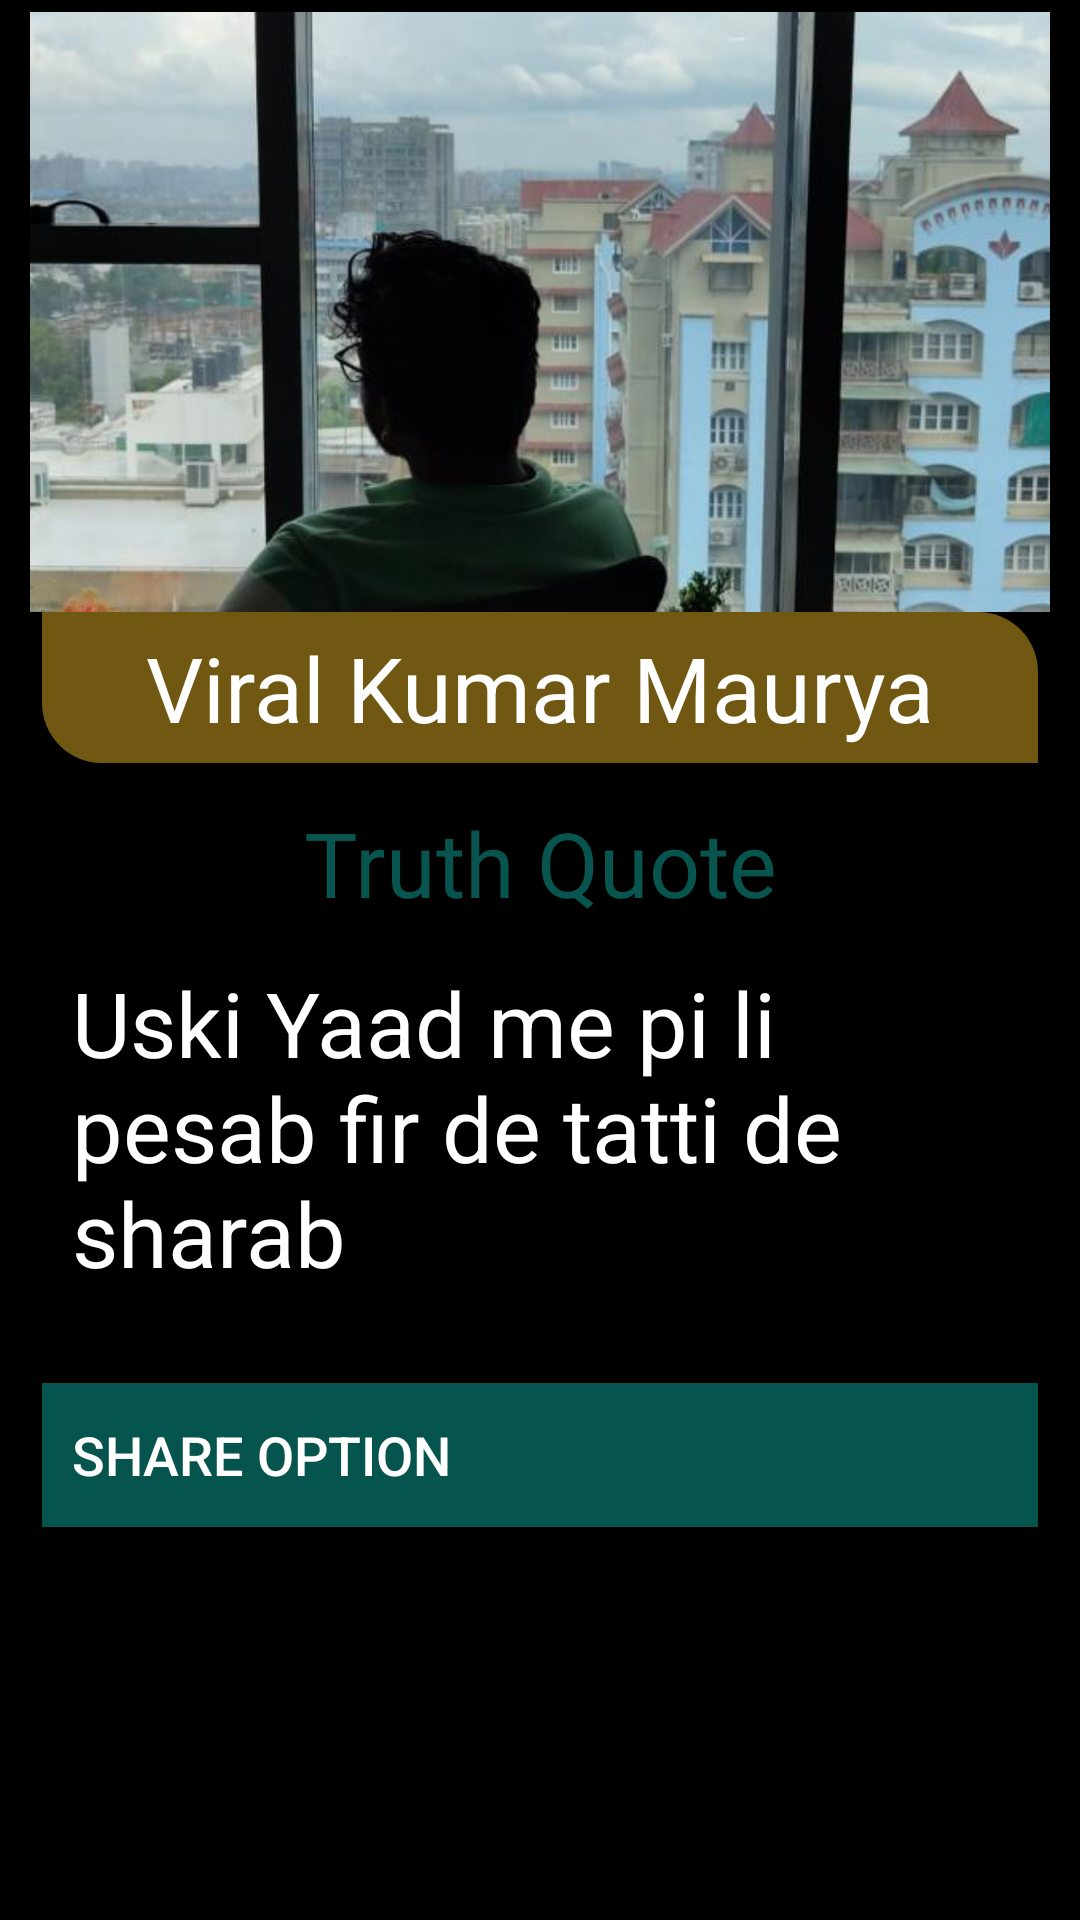

Layout XML and referenced resources for this Android screen:
<!-- AndroidManifest.xml: application theme Theme.All_Android -->
<!-- res/layout/activity_implicite_intents.xml -->
<?xml version="1.0" encoding="utf-8"?>
<LinearLayout xmlns:android="http://schemas.android.com/apk/res/android"
    xmlns:app="http://schemas.android.com/apk/res-auto"
    xmlns:tools="http://schemas.android.com/tools"
    android:layout_width="match_parent"
    android:layout_height="match_parent"
    android:background="@color/black"
    android:orientation="vertical"
    android:paddingLeft="10dp"
    android:paddingRight="10dp"
    tools:context=".ImpliciteIntents">

    <ImageView
        android:id="@+id/imageBackside"
        android:layout_width="wrap_content"
        android:layout_height="200dp"
        android:layout_marginTop="4dp"
        android:fitsSystemWindows="true"
        android:scaleType="centerCrop"
        app:layout_constraintBottom_toBottomOf="parent"
        app:layout_constraintEnd_toEndOf="parent"
        app:layout_constraintHorizontal_bias="0.314"
        app:layout_constraintStart_toStartOf="parent"
        app:layout_constraintTop_toTopOf="parent"
        app:layout_constraintVertical_bias="0.008"
        app:srcCompat="@drawable/backside" />

    <LinearLayout
        android:id="@+id/layoutbelowimage"
        android:layout_width="match_parent"
        android:layout_height="500dp"
        android:layout_marginLeft="4dp"
        android:layout_marginRight="4dp"
        android:orientation="vertical"
        app:layout_constraintBottom_toBottomOf="parent"
        app:layout_constraintTop_toBottomOf="@+id/imageBackside"
        tools:layout_editor_absoluteX="16dp">

        <TextView
            android:id="@+id/textView3"
            android:layout_width="match_parent"
            android:layout_height="wrap_content"
            android:background="@drawable/textviewbg"
            android:gravity="center"
            android:padding="5dp"
            android:text="Viral Kumar Maurya"
            android:textColor="@color/white"
            android:textSize="30sp" />

        <TextView
            android:id="@+id/textViewQuote"
            android:layout_width="match_parent"
            android:layout_height="wrap_content"
            android:layout_marginTop="10dp"
            android:fontFamily="@font/halant_bold"
            android:gravity="center"
            android:padding="3dp"
            android:text="@string/truth"
            android:textColor="@color/green"
            android:textSize="30sp" />

        <TextView
            android:id="@+id/textView4"
            android:layout_width="match_parent"
            android:layout_height="wrap_content"
            android:padding="10dp"
            android:text="@string/quote"
            android:textColor="@color/white"
            android:textSize="30dp" />

        <Button
            android:id="@+id/share"
            android:layout_width="match_parent"
            android:layout_height="wrap_content"
            android:background="@color/green"
            android:drawableRight="@drawable/share"
            android:drawableTint="#fff"
            android:paddingLeft="10dp"
            android:paddingRight="10dp"
            android:text="Share Option"
            android:gravity="center_vertical"
            android:layout_marginTop="20dp"
            android:textColor="@color/white"
            android:textSize="18sp" />
    </LinearLayout>

</LinearLayout>
<!-- resources referenced by this layout -->
<resources>
  <color name="black">#FF000000</color>
  <color name="green">#F0075A53</color>
  <color name="white">#FFFFFFFF</color>
  <!-- drawable backside: jpg bitmap (drawable, 46665 bytes) -->
  <!-- drawable textviewbg (drawable) -->
  <?xml version="1.0" encoding="utf-8"?>
  <shape xmlns:android="http://schemas.android.com/apk/res/android">
  
      <solid
          android:color="#D5876A16"
          />
      <corners
          android:bottomLeftRadius="20dp"
          android:topRightRadius="20dp"
  
          />
  </shape>
  <string name="quote">Uski Yaad me pi li pesab fir de tatti de sharab</string>
  <string name="truth">Truth Quote</string>
  <style name="Theme.All_Android" parent="Theme.AppCompat.Light.NoActionBar">
          
          <item name="colorPrimary">@color/purple_500</item>
          <item name="colorPrimaryVariant">@color/purple_700</item>
          <item name="colorOnPrimary">@color/white</item>
          
          <item name="colorSecondary">@color/teal_200</item>
          <item name="colorSecondaryVariant">@color/teal_700</item>
          <item name="colorOnSecondary">@color/black</item>
          
          <item name="android:statusBarColor" tools:targetApi="l">?attr/colorPrimaryVariant</item>
          
      </style>
  <color name="purple_500">#FF6200EE</color>
  <color name="purple_700">#FF3700B3</color>
  <color name="teal_200">#FF03DAC5</color>
  <color name="teal_700">#FF018786</color>
</resources>
